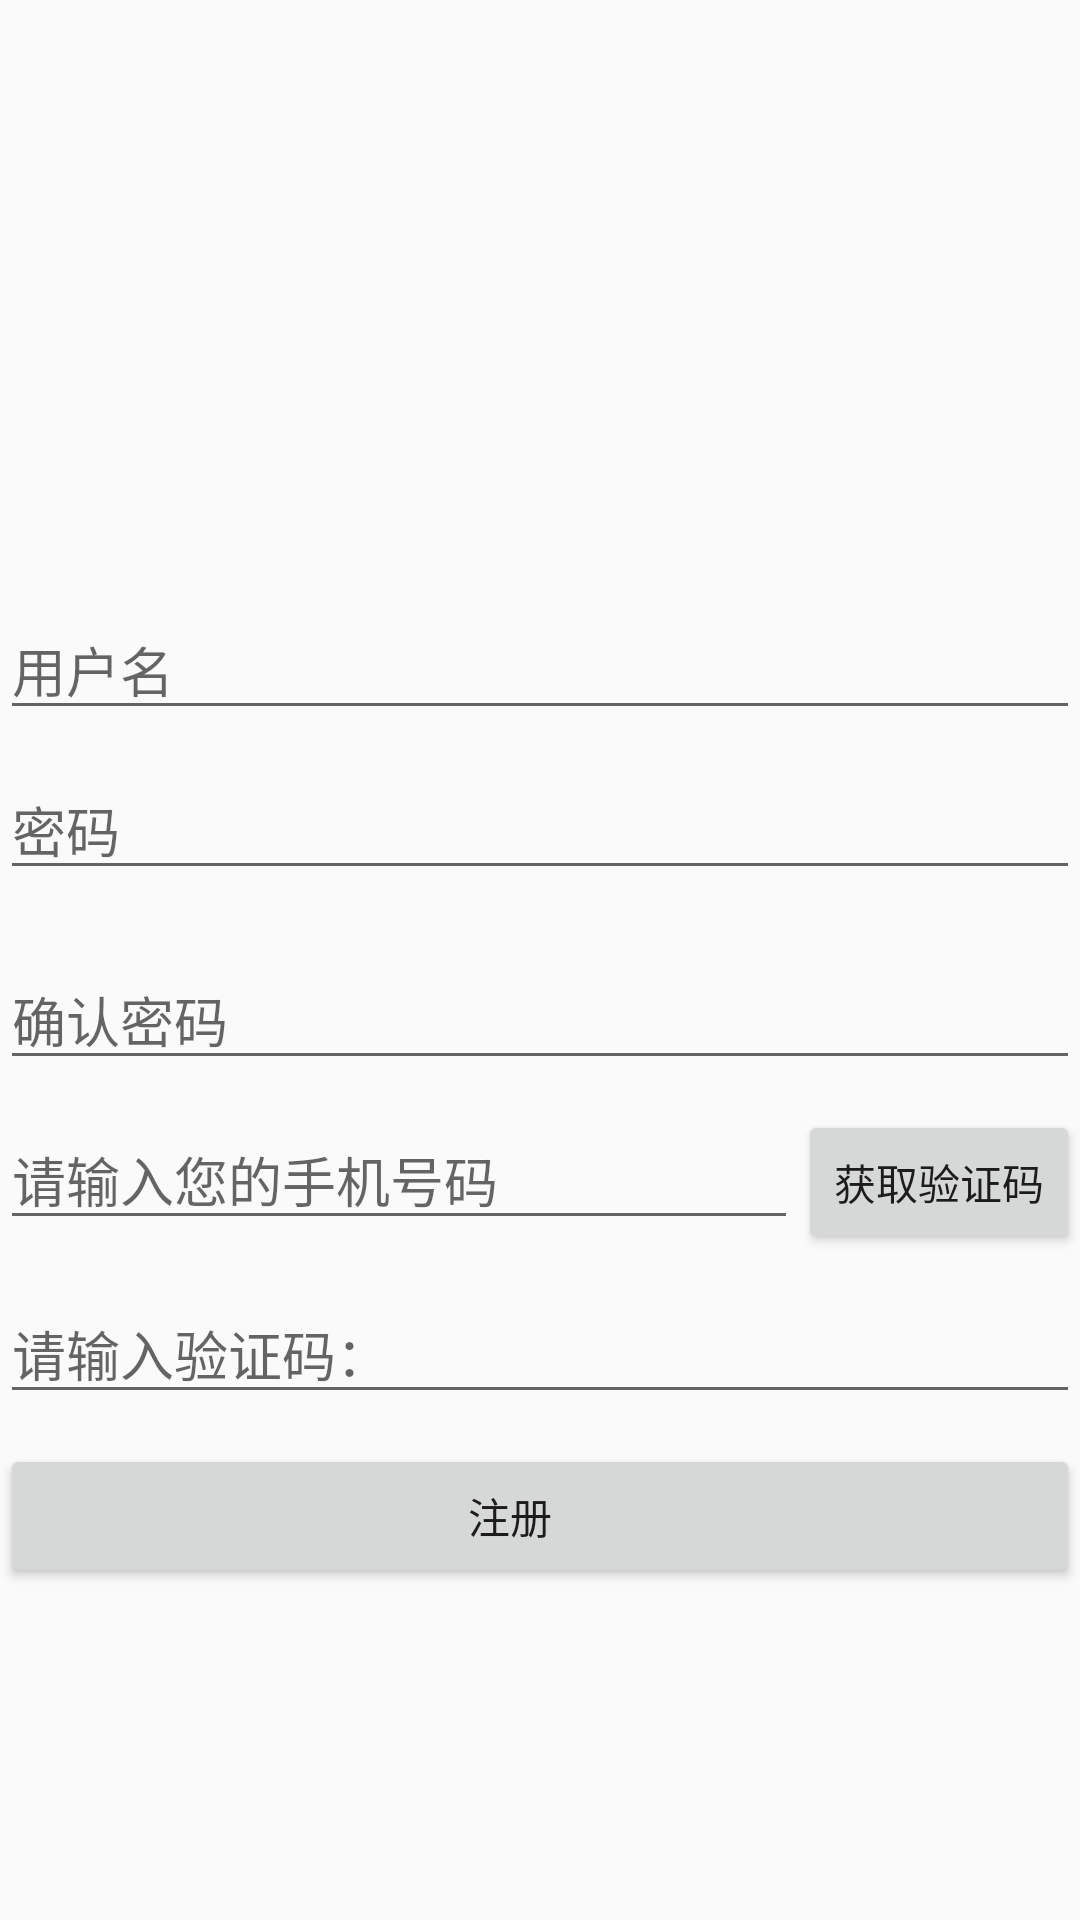

This screen was rendered from an Android layout file. Write that file and the resources it references.
<!-- AndroidManifest.xml: application theme AppTheme -->
<!-- res/layout/activity_register.xml -->
<?xml version="1.0" encoding="utf-8"?>
<LinearLayout xmlns:android="http://schemas.android.com/apk/res/android"
    android:orientation="vertical" android:layout_width="match_parent"
    android:layout_height="match_parent">
    <ImageView
        android:layout_width="110dp"
        android:layout_height="110dp"
        android:background="@mipmap/ic_launcher"
        android:layout_gravity="center"
        android:layout_marginTop="50dp"/>
    <EditText
        android:layout_width="match_parent"
        android:layout_height="wrap_content"
        android:layout_marginTop="40dp"
        android:id="@+id/txt_registername"
        android:hint="用户名"/>

    <EditText
        android:layout_width="match_parent"
        android:layout_height="wrap_content"
        android:layout_marginTop="10dp"
        android:layout_marginBottom="10dp"
        android:id="@+id/txt_register_firstpassword"
        android:inputType="textPassword"
        android:hint="密码"/>

    <EditText
        android:layout_width="match_parent"
        android:layout_height="wrap_content"
        android:layout_marginTop="10dp"
        android:layout_marginBottom="10dp"
        android:id="@+id/txt_register_secondpassword"
        android:inputType="textPassword"
        android:hint="确认密码"/>

    <RelativeLayout
        android:layout_width="match_parent"
        android:layout_height="wrap_content" >

        <Button
            android:layout_width="wrap_content"
            android:layout_height="wrap_content"
            android:id="@+id/btn_getIdentifyingCode"
            android:text="@string/getIdentifyingCode"
            android:onClick="getIdentifyingCode"
            android:layout_alignTop="@+id/txt_registerphonenumber"
            android:layout_alignParentRight="true"
            android:layout_alignParentEnd="true" />

        <EditText
            android:layout_width="wrap_content"
            android:layout_height="wrap_content"
            android:inputType="phone"
            android:ems="10"
            android:layout_alignParentTop="true"
            android:layout_alignParentLeft="true"
            android:layout_alignParentStart="true"
            android:id="@+id/txt_registerphonenumber"
            android:layout_toLeftOf="@+id/btn_getIdentifyingCode"
            android:layout_toStartOf="@+id/btn_getIdentifyingCode"
            android:hint="@string/phone"/>

    </RelativeLayout>

    <EditText
        android:layout_width="match_parent"
        android:layout_height="wrap_content"
        android:layout_marginTop="10dp"
        android:layout_marginBottom="10dp"
        android:id="@+id/txt_IdentifyingCode"
        android:hint="请输入验证码："/>

    <Button
        android:paddingLeft="50dp"
        android:paddingRight="70dp"
        android:id="@+id/btn_submit"
        android:layout_width="match_parent"
        android:layout_height="wrap_content"
        android:layout_centerVertical="true"
        android:layout_alignParentLeft="true"

        android:text="@string/submit"
        android:onClick="Submit" />


</LinearLayout>
<!-- resources referenced by this layout -->
<resources>
  <string name="getIdentifyingCode">获取验证码</string>
  <string name="phone">请输入您的手机号码</string>
  <string name="submit">注册</string>
  <style name="AppTheme" parent="Theme.AppCompat.Light.DarkActionBar">
          
          <item name="colorPrimary">@color/colorPrimary</item>
          <item name="colorPrimaryDark">@color/colorPrimaryDark</item>
          <item name="colorAccent">@color/colorAccent</item>
      </style>
  <color name="colorPrimary">#3F51B5</color>
  <color name="colorPrimaryDark">#303F9F</color>
  <color name="colorAccent">#FF4081</color>
</resources>
